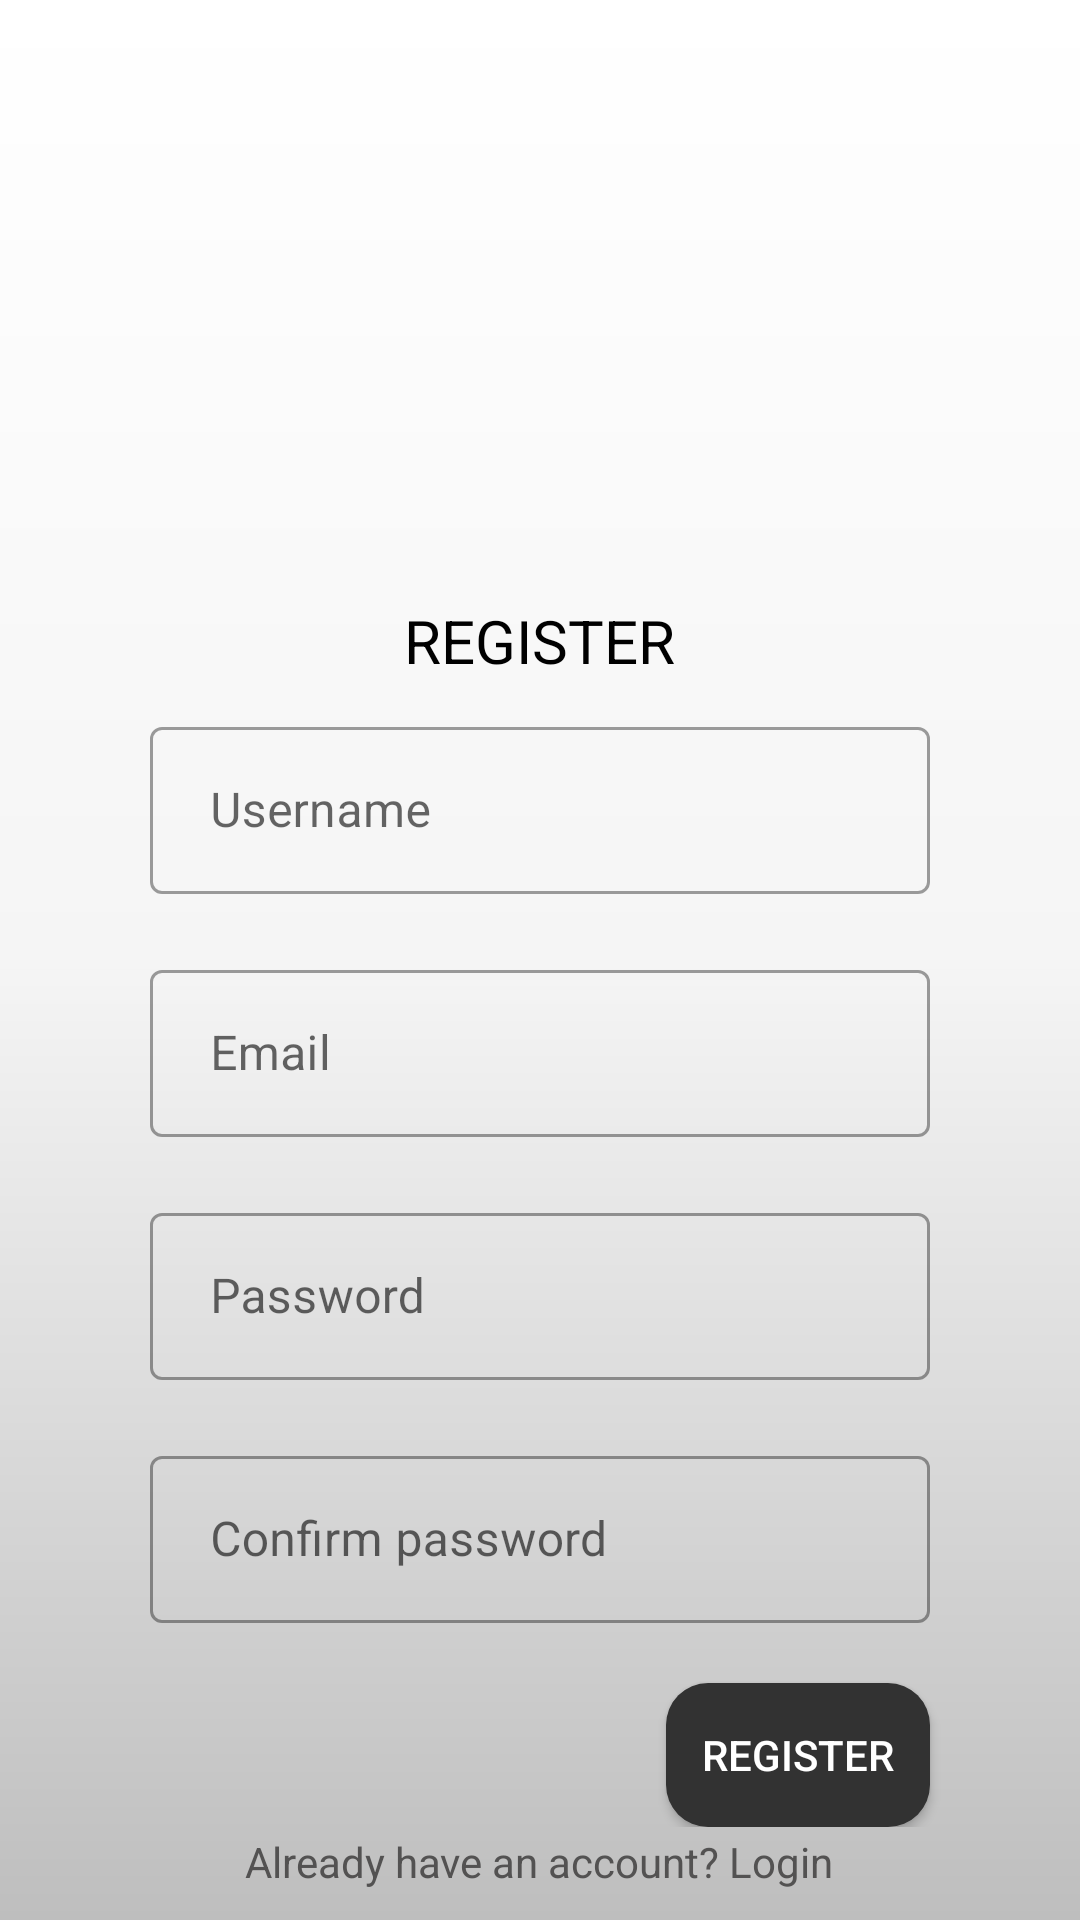

Here is an Android app screen rendered from its layout file. Give the layout XML and the strings, colors and styles it references.
<!-- AndroidManifest.xml: application theme Theme.StudyAbroadAPP -->
<!-- res/layout/activity_registration.xml -->
<RelativeLayout xmlns:app="http://schemas.android.com/apk/res-auto"
    android:layout_width="match_parent"
    android:layout_height="match_parent"
    android:orientation="vertical"
    xmlns:android="http://schemas.android.com/apk/res/android"
    android:background="@drawable/home">
    <LinearLayout
        android:layout_width="fill_parent"
        android:layout_height="wrap_content"
        android:layout_gravity="center_vertical"
        android:orientation="vertical"
        android:layout_marginTop="200dp">
        <TextView
            android:layout_width="wrap_content"
            android:layout_height="wrap_content"
            android:text="REGISTER"
            android:textColor="@color/black"
            android:textSize="20sp"
            android:layout_gravity="center"/>
        <com.google.android.material.textfield.TextInputLayout
            style="@style/Widget.MaterialComponents.TextInputLayout.OutlinedBox"
            android:layout_width="match_parent"
            android:layout_height="wrap_content"
            android:layout_marginVertical="10dp"
            android:layout_marginLeft="50dp"
            android:layout_marginTop="10dp"
            android:layout_marginRight="50dp">
            <com.google.android.material.textfield.TextInputEditText
                android:id="@+id/username"
                android:layout_width="match_parent"
                android:layout_height="wrap_content"
                android:hint="Username"
                android:textColorHint="#DDAAAAAA"
                android:paddingLeft="20dp"/>
        </com.google.android.material.textfield.TextInputLayout>
        <com.google.android.material.textfield.TextInputLayout
            style="@style/Widget.MaterialComponents.TextInputLayout.OutlinedBox"
            android:layout_width="match_parent"
            android:layout_height="wrap_content"
            android:layout_marginVertical="10dp"
            android:layout_marginLeft="50dp"
            android:layout_marginTop="10dp"
            android:layout_marginRight="50dp">
            <com.google.android.material.textfield.TextInputEditText
                android:id="@+id/email"
                android:layout_width="match_parent"
                android:layout_height="wrap_content"
                android:hint="Email"
                android:textColorHint="#DDAAAAAA"
                android:paddingLeft="20dp" />
        </com.google.android.material.textfield.TextInputLayout>
        <com.google.android.material.textfield.TextInputLayout
            style="@style/Widget.MaterialComponents.TextInputLayout.OutlinedBox"
            android:layout_width="match_parent"
            android:layout_height="wrap_content"
            android:layout_marginVertical="10dp"
            android:layout_marginLeft="50dp"
            android:layout_marginTop="10dp"
            android:layout_marginRight="50dp">
            <com.google.android.material.textfield.TextInputEditText
                android:id="@+id/password"
                android:layout_width="match_parent"
                android:layout_height="wrap_content"
                android:hint="Password"
                android:textColorHint="#DDAAAAAA"
                android:inputType="textPassword"
                android:paddingLeft="20dp" />
        </com.google.android.material.textfield.TextInputLayout>
        <com.google.android.material.textfield.TextInputLayout
            style="@style/Widget.MaterialComponents.TextInputLayout.OutlinedBox"
            android:layout_width="match_parent"
            android:layout_height="wrap_content"
            android:layout_marginVertical="10dp"
            android:layout_marginLeft="50dp"
            android:layout_marginTop="10dp"
            android:layout_marginRight="50dp">
            <com.google.android.material.textfield.TextInputEditText
                android:id="@+id/password2"
                android:layout_width="match_parent"
                android:layout_height="wrap_content"
                android:hint="Confirm password"
                android:inputType="textPassword"
                android:paddingLeft="20dp" />
        </com.google.android.material.textfield.TextInputLayout>

       

        <Button
            android:id="@+id/regButton"
            android:layout_width="wrap_content"
            android:layout_height="wrap_content"
            android:layout_centerHorizontal="true"
            android:layout_gravity="right"
            android:layout_marginRight="50dp"
            android:layout_marginTop="10dp"
            android:background="@drawable/bg_add_edit_desicions"
            android:text="Register"
            android:textColor="@color/white" />
    </LinearLayout>

    <TextView
        android:id="@+id/login"
        android:layout_width="wrap_content"
        android:layout_height="wrap_content"
        android:layout_alignParentBottom="true"
        android:layout_centerHorizontal="true"
        android:layout_gravity="center"
        android:layout_marginTop="15dp"
        android:text="Already have an account? Login"
        android:textColor="@color/light_black"
        android:paddingBottom="10dp"/>
</RelativeLayout>
<!-- resources referenced by this layout -->
<resources>
  <color name="black">#FF000000</color>
  <color name="light_black">#535252</color>
  <color name="white">#FFFFFFFF</color>
  <!-- drawable bg_add_edit_desicions (drawable) -->
  <?xml version="1.0" encoding="utf-8"?>
  <shape xmlns:android="http://schemas.android.com/apk/res/android"
      xmlns:tools="http://schemas.android.com/tools"
      android:shape="rectangle">
      <corners android:radius="14dp" />
      />
      <gradient
          android:angle="45"
          android:endColor="@color/bg_color"
          android:startColor="@color/bg_color"
          android:type="linear"/>
  </shape>
  
      
  <!-- drawable home (drawable-v24) -->
  <?xml version="1.0" encoding="utf-8"?>
  <shape xmlns:android="http://schemas.android.com/apk/res/android">
      <gradient
          android:angle="270"
          android:endColor="@color/wallet_dim_foreground_holo_dark"
          android:centerColor="@color/ucrop_color_statusbar"
          android:startColor="@color/white"
          android:type="linear"/>
  </shape>
  <style name="Theme.StudyAbroadAPP" parent="Theme.MaterialComponents.DayNight.DarkActionBar">
          
          <item name="colorPrimary">@color/material_deep_teal_500</item>
          <item name="colorPrimaryVariant">@color/material_deep_teal_500</item>
          <item name="colorOnPrimary">@color/white</item>
          
          <item name="colorSecondary">@color/teal_200</item>
          <item name="colorSecondaryVariant">@color/teal_700</item>
          <item name="colorOnSecondary">@color/black</item>
          
          <item name="android:statusBarColor" tools:targetApi="l">?attr/colorPrimaryVariant</item>
          
          <item name="windowActionBar">false</item>
          <item name="windowNoTitle">true</item>
      </style>
  <color name="bg_color">#323232</color>
  <color name="wallet_dim_foreground_holo_dark">#bebebe</color>
  <color name="ucrop_color_statusbar">#f5f5f5</color>
  <color name="material_deep_teal_500">#ff008577</color>
  <color name="teal_200">#FF03DAC5</color>
  <color name="teal_700">#FF018786</color>
</resources>
